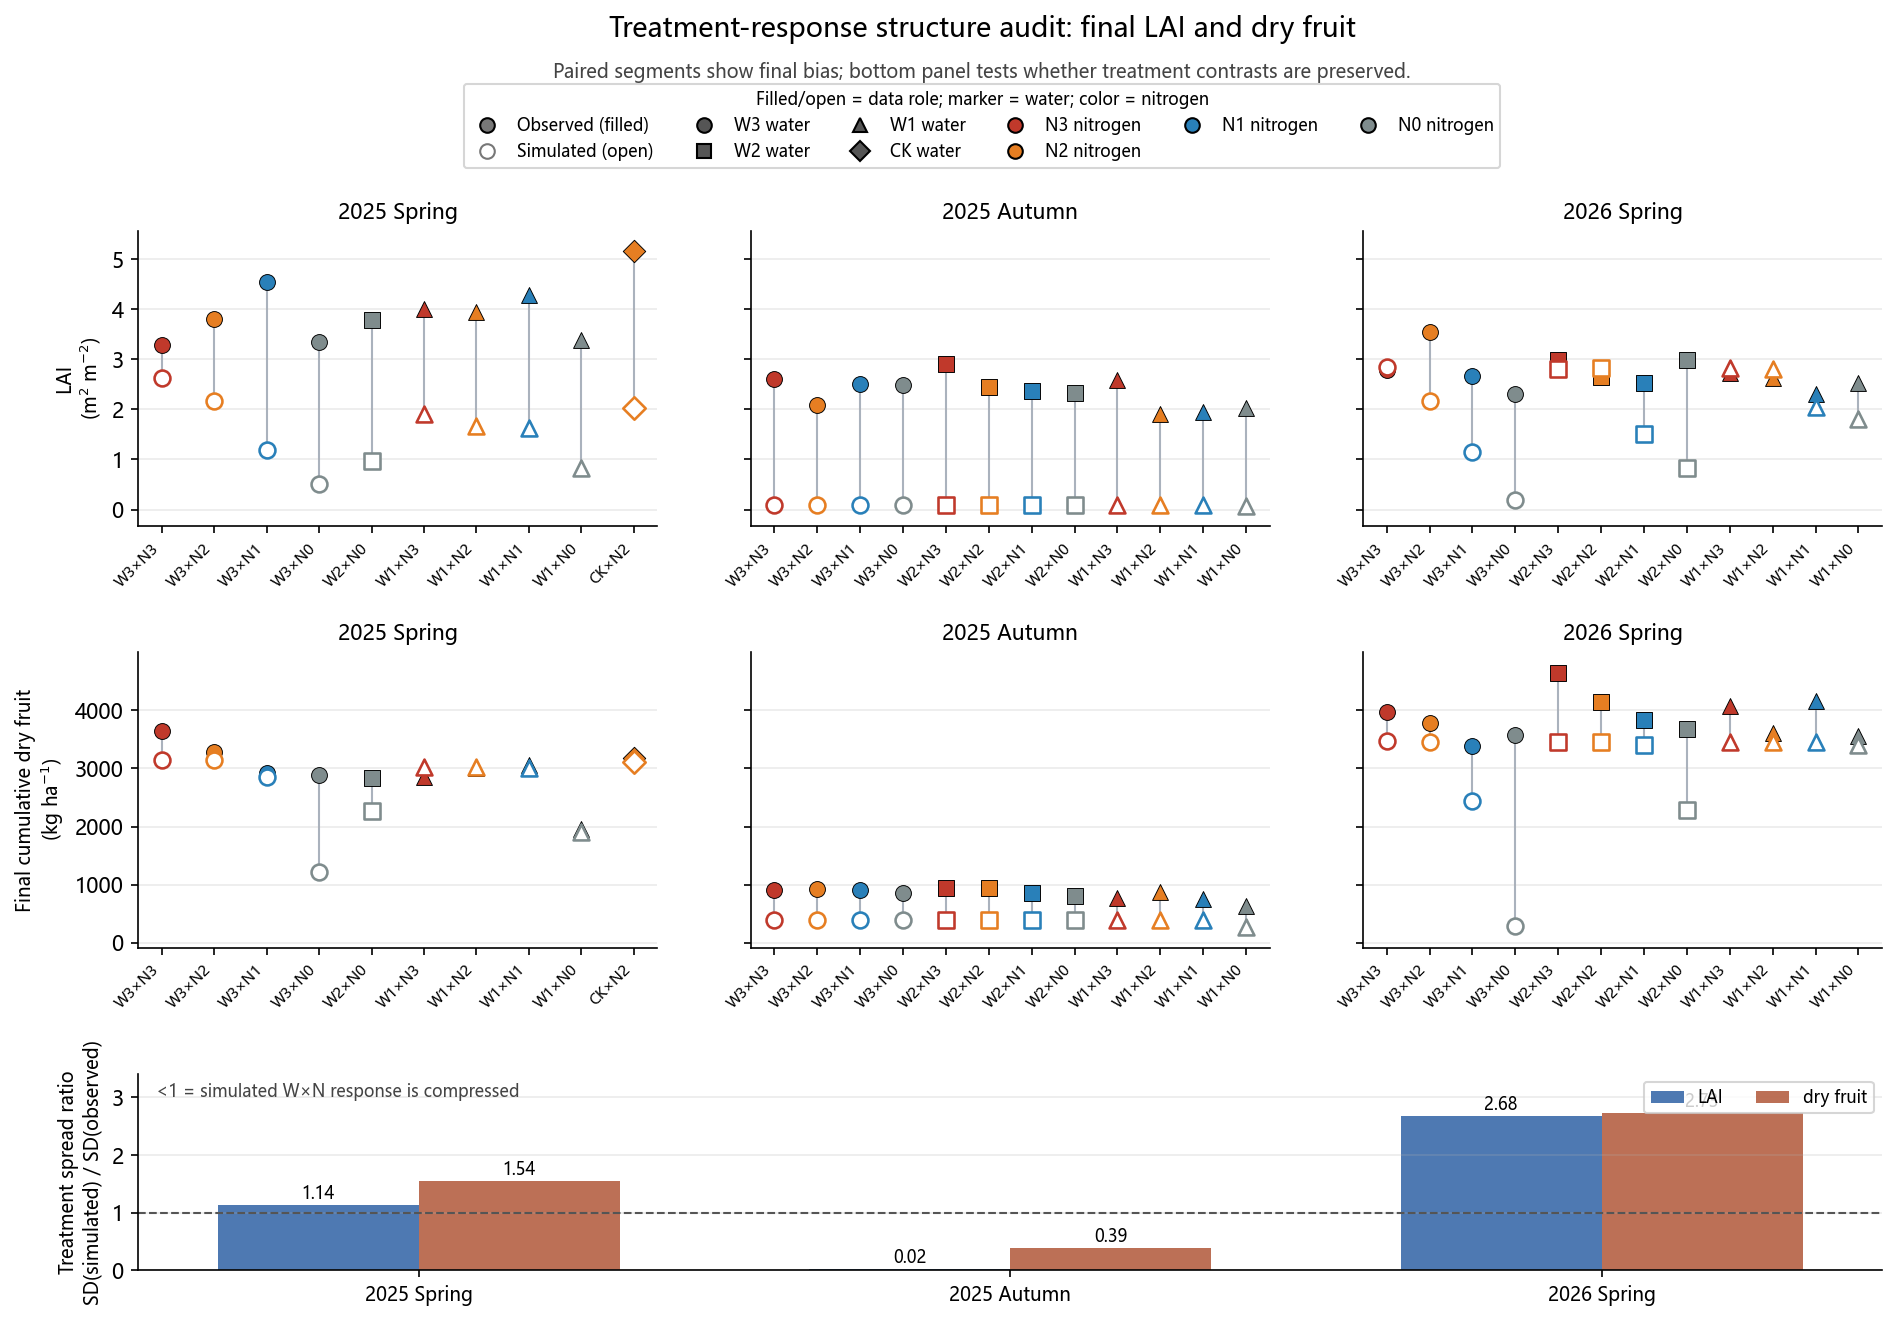

Data behind this chart, as committed beside it:
season, response, n_treatments, observed_sd, simulated_sd, spread_ratio_sim_over_obs, observed_range, simulated_range, mean_bias_sim_minus_obs
25SP, LAID, 10, 0.5843, 0.6654, 1.139, 1.862, 2.113, -2.406
25FA, LAID, 12, 0.3068, 0.005774, 0.01882, 1.012, 0.02, -2.257
26SP, LAID, 12, 0.3384, 0.9074, 2.681, 1.243, 2.647, -0.7423
25SP, DRY_CUM, 10, 428.9, 662.1, 1.544, 1679, 1943, -289.8
25FA, DRY_CUM, 12, 92.77, 36.04, 0.3885, 314.0, 126.0, -465.5
26SP, DRY_CUM, 12, 349.7, 954.3, 2.729, 1266, 3196, -867.5
